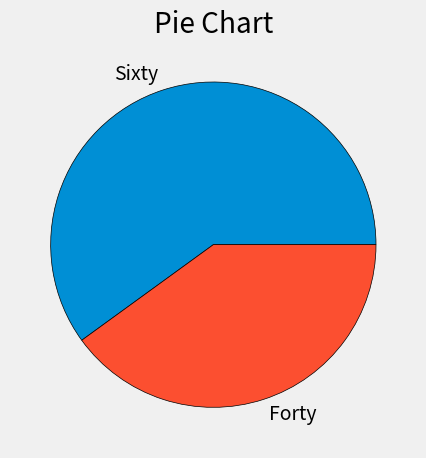

Write the Python code that produced this figure.
from matplotlib import pyplot as plt

plt.style.use("fivethirtyeight")

slices = [60, 40]
labels = ["Sixty","Forty"]

plt.pie(slices, labels=labels, wedgeprops={"edgecolor": "black"})

plt.title("Pie Chart")
plt.tight_layout()
plt.show()
